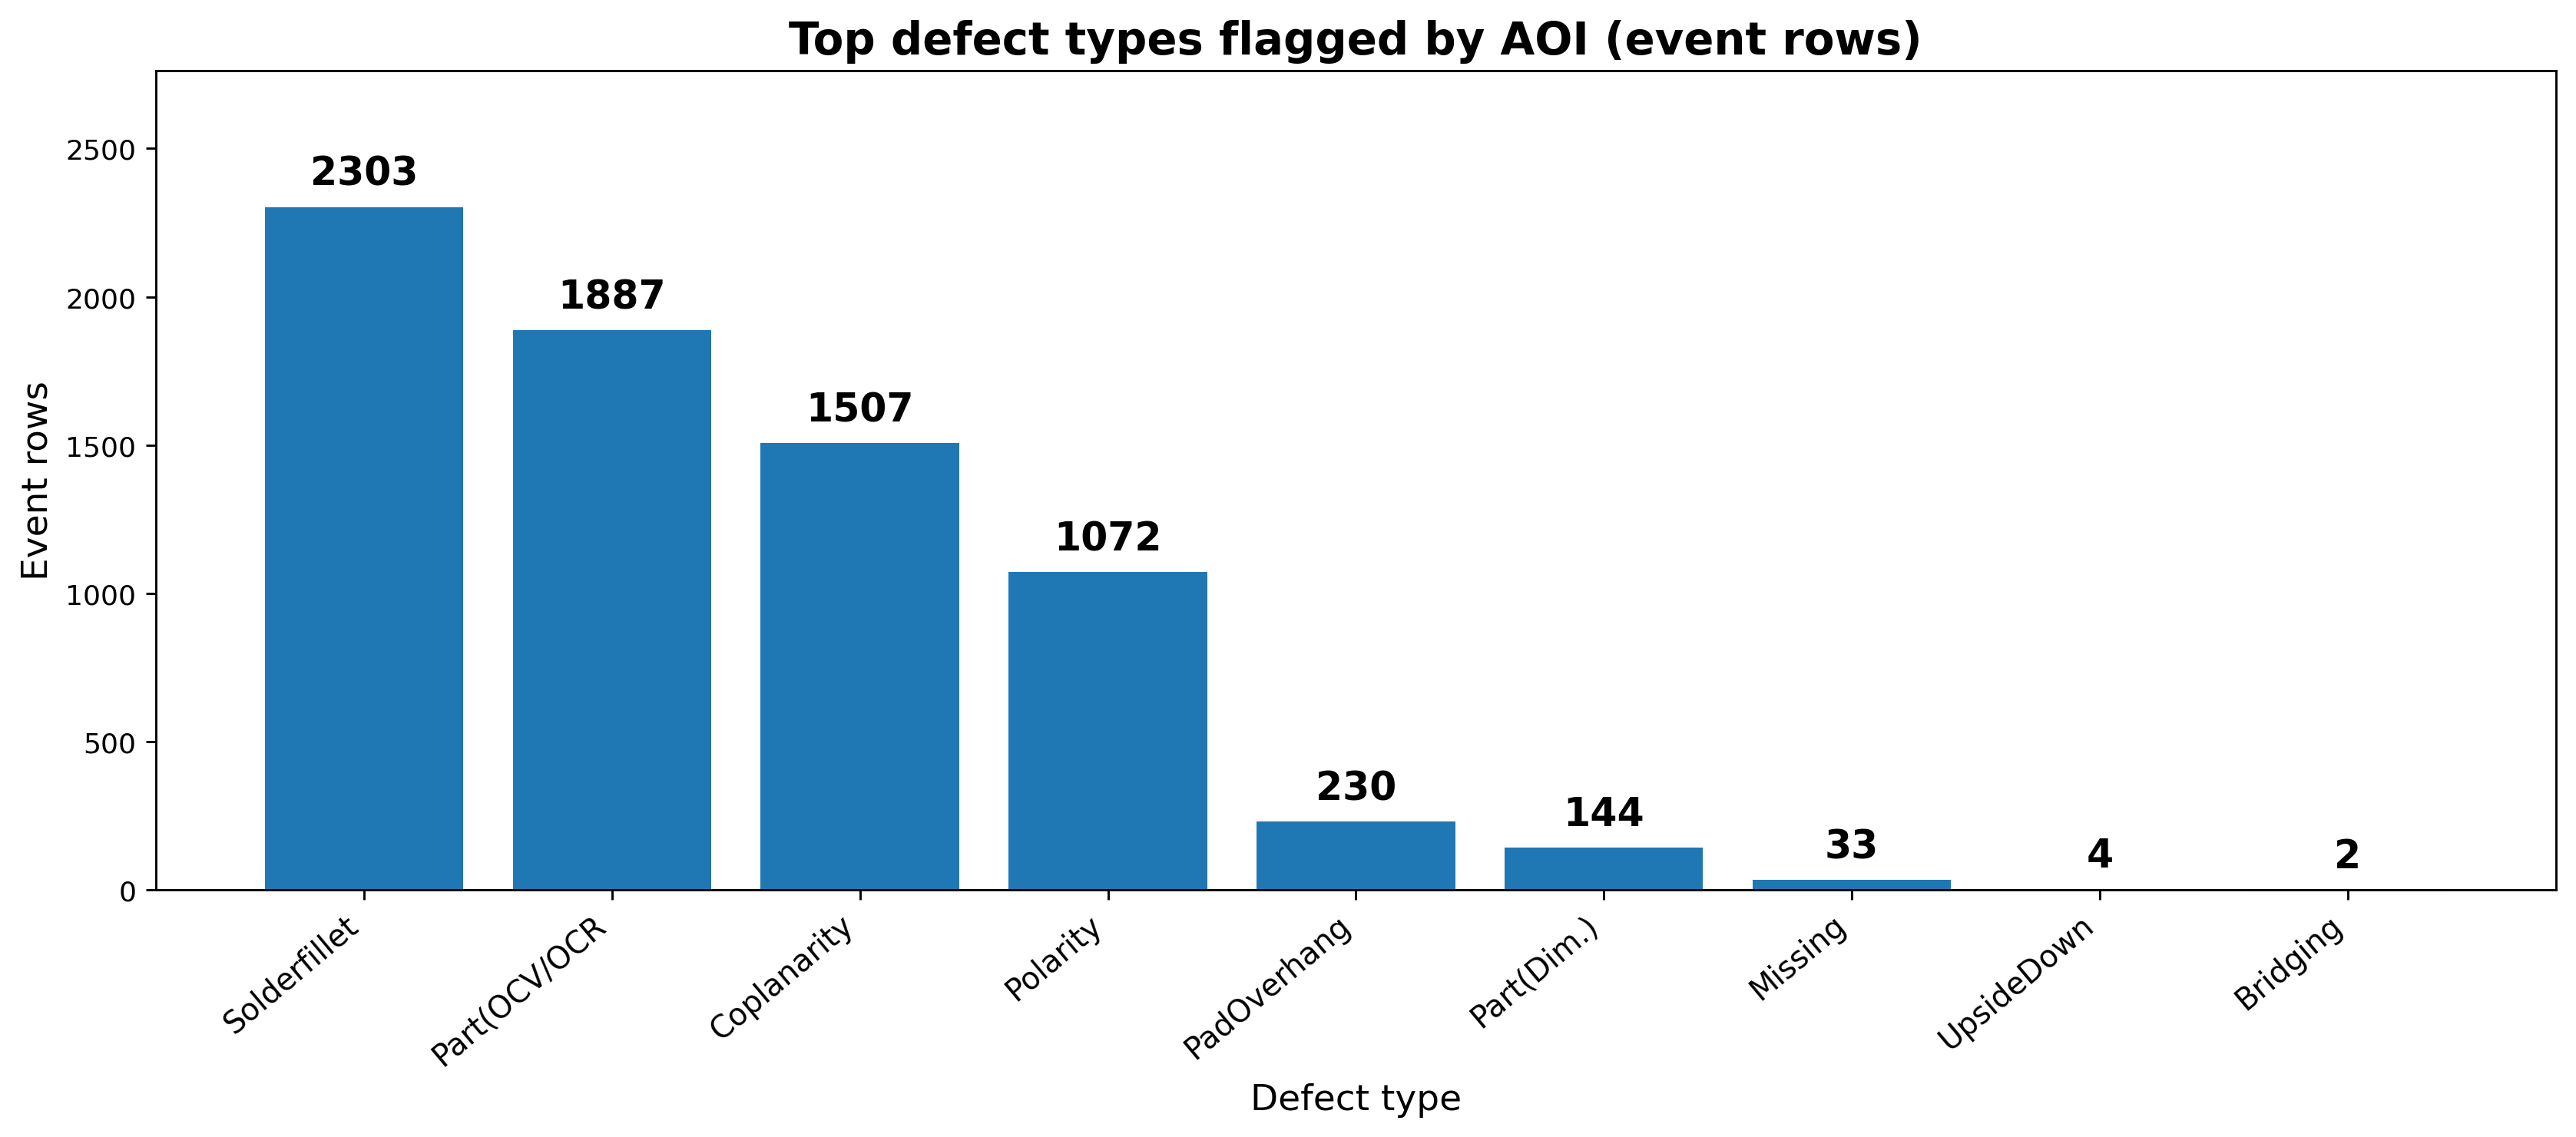

Source data for this figure (header and first rows):
Defect, Count
Solderfillet, 2303
Part(OCV/OCR, 1887
Coplanarity, 1507
Polarity, 1072
PadOverhang, 230
Part(Dim.), 144
Missing, 33
UpsideDown, 4
Bridging, 2
